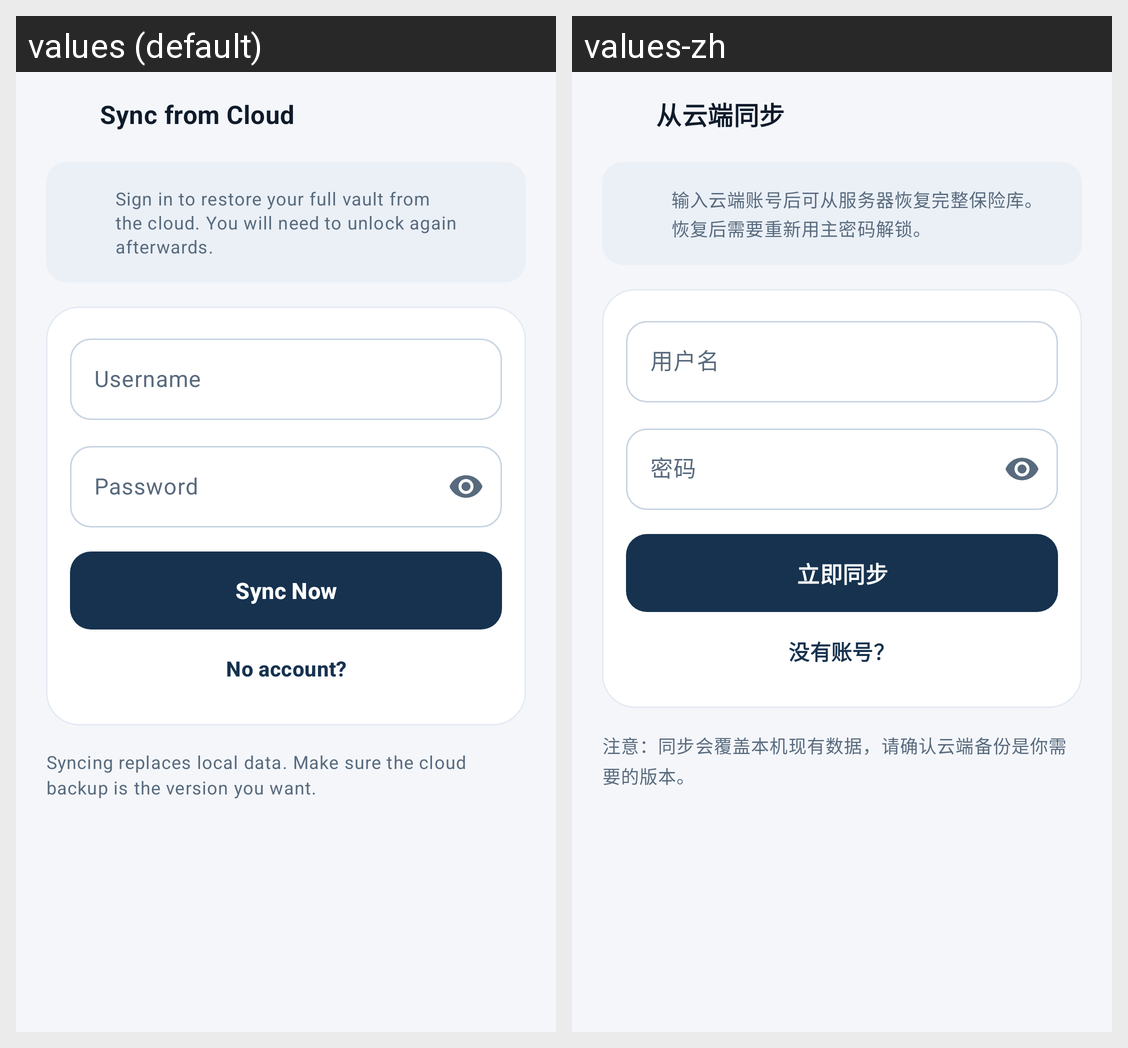

This grid shows one Android layout under two languages. Give, for every string resource on the screen, its name, the default text and each shown locale's text.
Android screen res/layout/fragment_cloud_sync.xml rendered under 2 locales, left to right: values (default), values-zh. Device: Nexus 5 (rendered at 1080×1920; each locale shown at half size, 540×960, under a caption strip naming it); theme Theme.PasswordDisk.
Strings drawn on this screen, with the default value and each locale's value (text and hints the layout hard-codes, and strings that could not be matched under every locale, appear in the picture but are not listed):

cloud_sync_settings
  values: Sync from Cloud
  values-zh: 从云端同步

cloud_sync_intro
  values: Sign in to restore your full vault from the cloud. You will need to unlock again afterwards.
  values-zh: 输入云端账号后可从服务器恢复完整保险库。恢复后需要重新用主密码解锁。

cloud_username_hint
  values: Username
  values-zh: 用户名

cloud_password_hint
  values: Password
  values-zh: 密码

sync_now
  values: Sync Now
  values-zh: 立即同步

no_account
  values: No account?
  values-zh: 没有账号？

cloud_sync_warning
  values: Syncing replaces local data. Make sure the cloud backup is the version you want.
  values-zh: 注意：同步会覆盖本机现有数据，请确认云端备份是你需要的版本。
